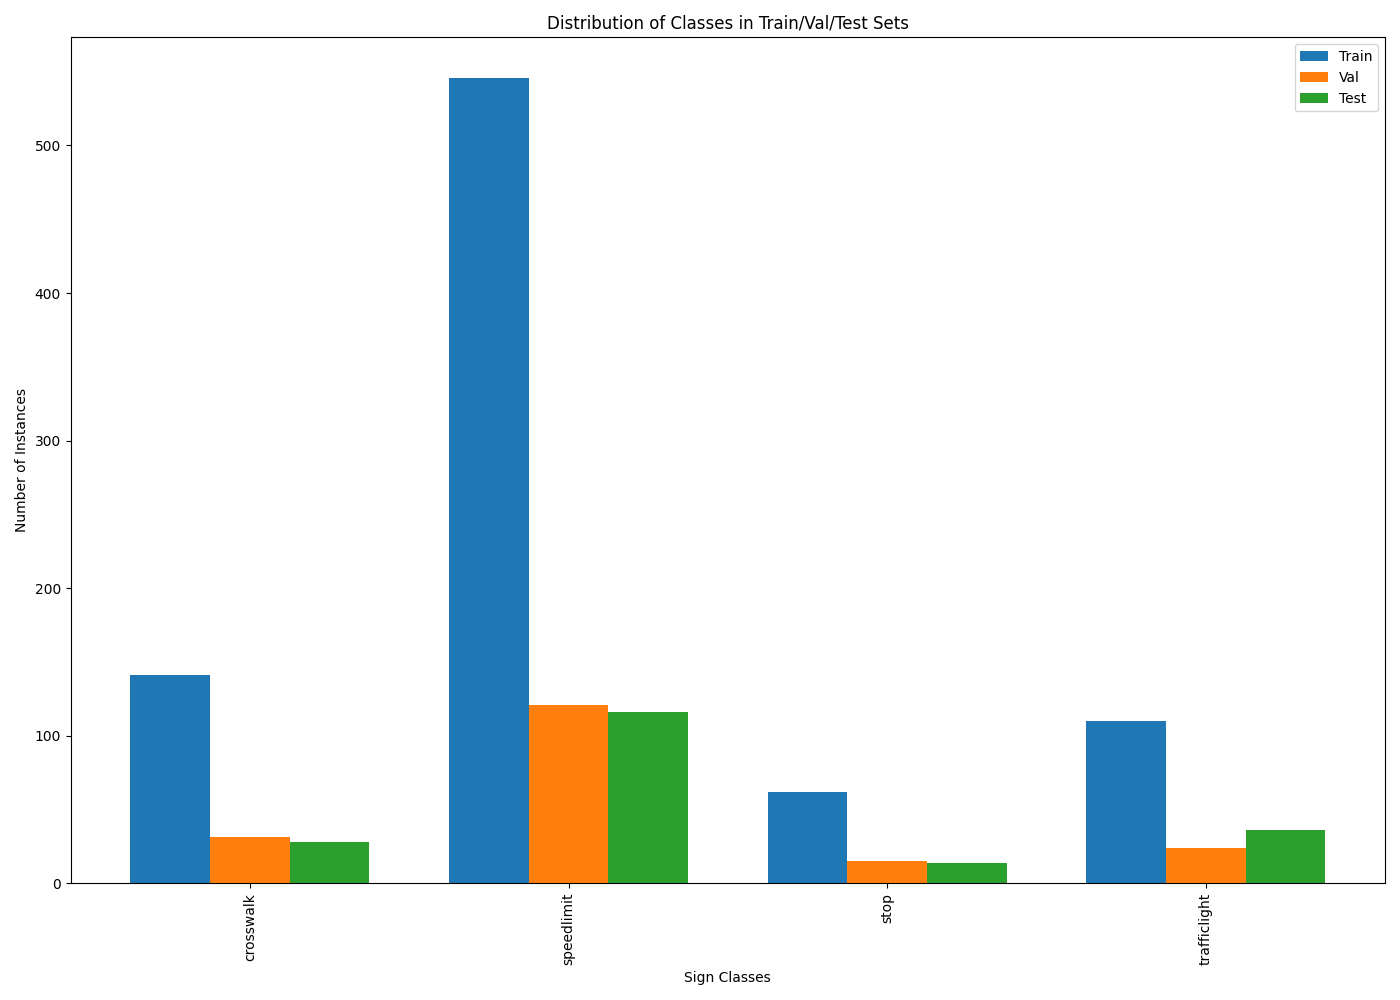

The data file committed next to this chart (first rows):
, Train, Val, Test, Total, Train %, Val %, Test %
crosswalk, 141, 31, 28, 200, 70.5, 15.5, 14
speedlimit, 546, 121, 116, 783, 69.73, 15.45, 14.81
stop, 62, 15, 14, 91, 68.13, 16.48, 15.38
trafficlight, 110, 24, 36, 170, 64.71, 14.12, 21.18
Total, 859, 191, 194, 1244, 69.05, 15.35, 15.59
